2-way image classification set "images" from GitHub (mythilim2909-max/coral-bleaching-classification); label vocabulary: bleached, healthy.

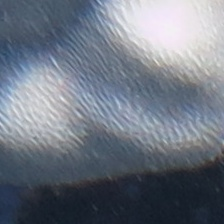
Label: healthy

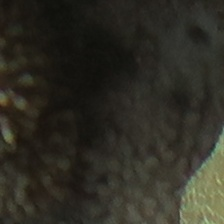
Label: bleached

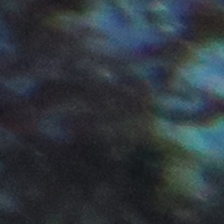
Label: healthy

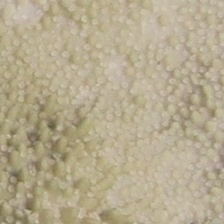
Label: bleached

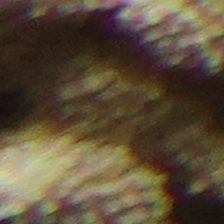
Label: healthy

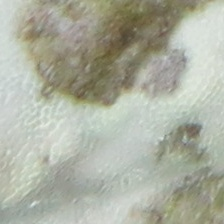
Label: bleached
